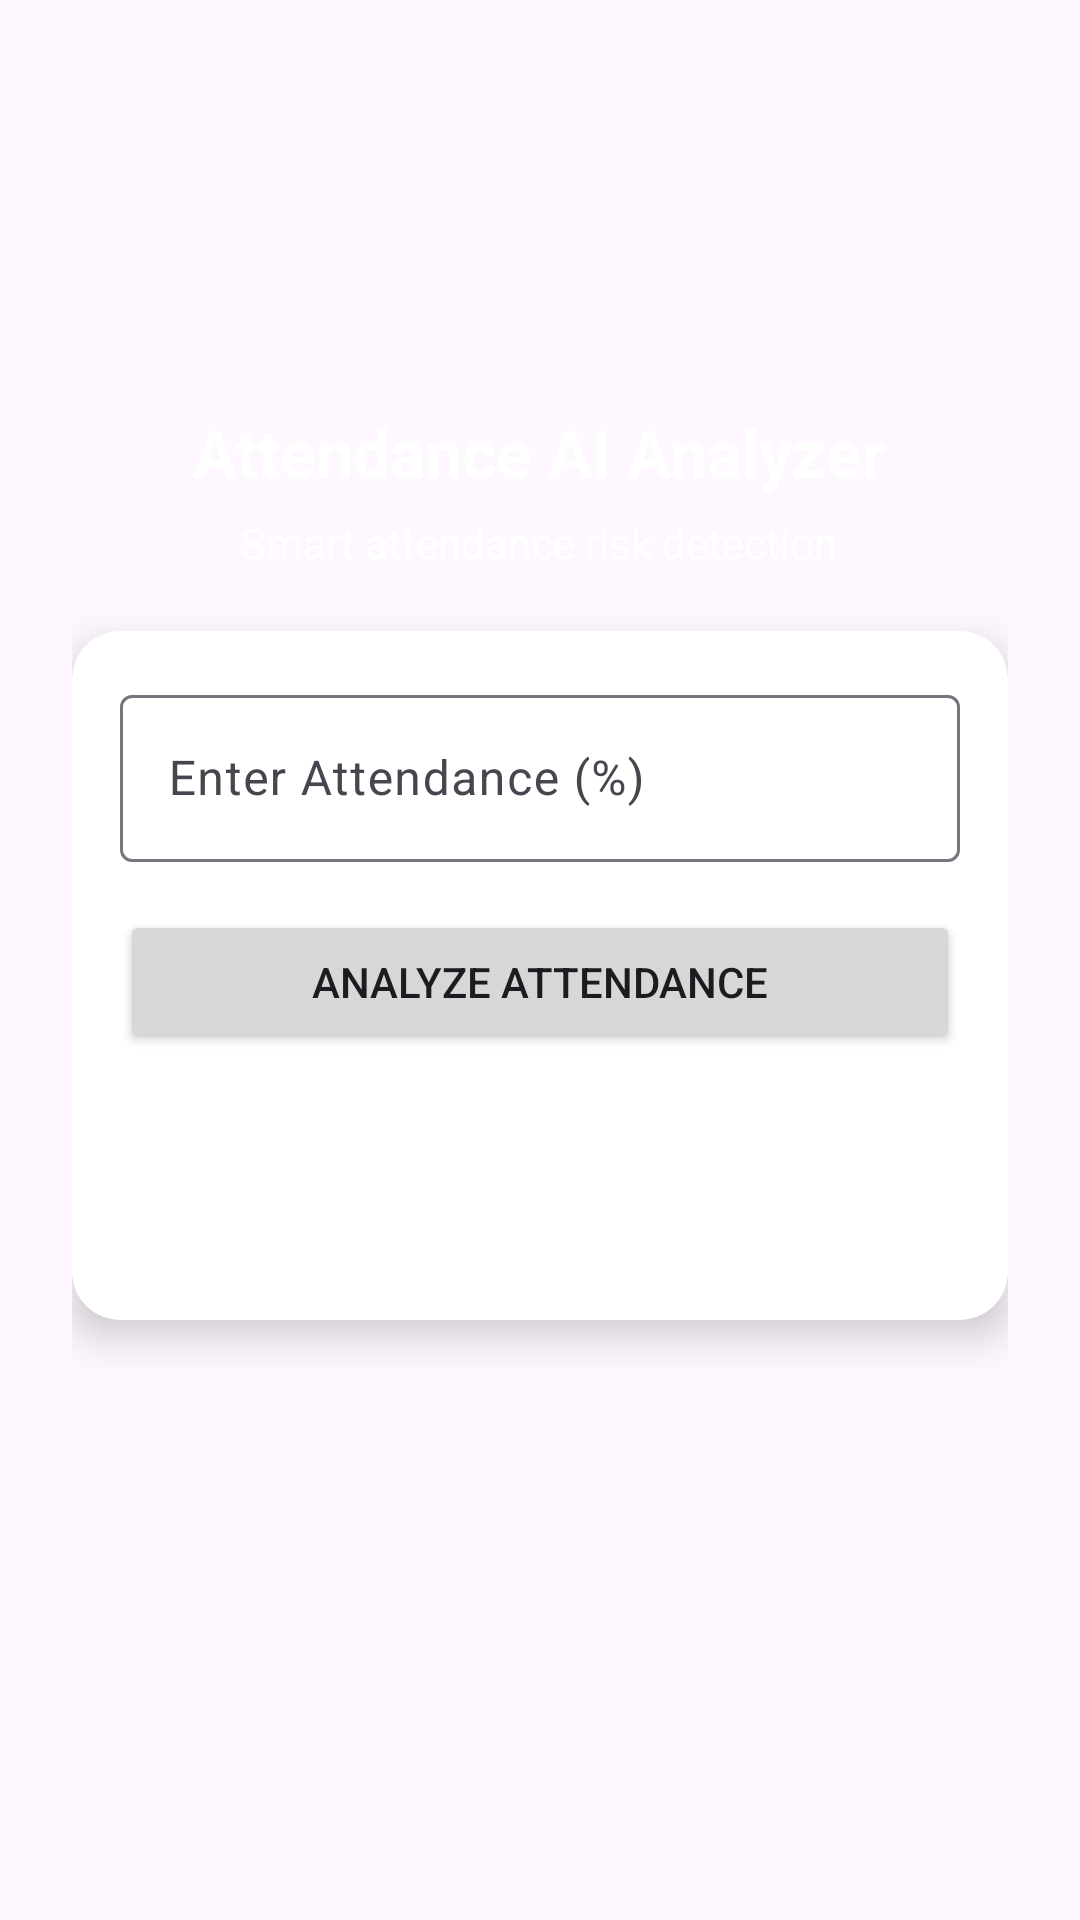

This screen was rendered from an Android layout file. Write that file and the resources it references.
<!-- AndroidManifest.xml: application theme Theme.AIStudentPerformancePredictor -->
<!-- res/layout/activity_attendance_ai.xml -->
<?xml version="1.0" encoding="utf-8"?>
<ScrollView xmlns:android="http://schemas.android.com/apk/res/android"
    xmlns:app="http://schemas.android.com/apk/res-auto"
    android:layout_width="match_parent"
    android:layout_height="match_parent"
    android:background="@drawable/bg_gradient"
    android:fillViewport="true">

    <LinearLayout
        android:layout_width="match_parent"
        android:layout_height="wrap_content"
        android:orientation="vertical"
        android:padding="24dp"
        android:gravity="center_horizontal">

        
        <ImageView
            android:layout_width="100dp"
            android:layout_height="100dp"
            android:src="@drawable/ic_app_logo"
            android:layout_marginBottom="12dp"/>

        
        <TextView
            android:layout_height="wrap_content"
            android:layout_width="wrap_content"
            android:text="Attendance AI Analyzer"
            android:textSize="22sp"
            android:textStyle="bold"
            android:textColor="@android:color/white"
            android:layout_marginBottom="6dp"/>

        <TextView
            android:layout_height="wrap_content"
            android:layout_width="wrap_content"
            android:text="Smart attendance risk detection"
            android:textColor="@android:color/white"
            android:layout_marginBottom="20dp"/>

        
        <androidx.cardview.widget.CardView
            android:layout_width="match_parent"
            android:layout_height="wrap_content"
            app:cardCornerRadius="16dp"
            app:cardElevation="8dp">


        <LinearLayout
                android:layout_width="match_parent"
                android:layout_height="wrap_content"
                android:orientation="vertical"
                android:padding="16dp">

                
                <com.google.android.material.textfield.TextInputLayout
                    android:layout_width="match_parent"
                    android:layout_height="wrap_content"
                    android:hint="Enter Attendance (%)">

                    <com.google.android.material.textfield.TextInputEditText
                        android:id="@+id/etAttendance"
                        android:layout_width="match_parent"
                        android:layout_height="wrap_content"
                        android:inputType="number"/>
                </com.google.android.material.textfield.TextInputLayout>

                <Button
                    android:id="@+id/btnAnalyze"
                    android:text="Analyze Attendance"
                    android:layout_width="match_parent"
                    android:layout_height="wrap_content"
                    android:layout_marginTop="16dp"/>

                
                <TextView
                    android:layout_height="wrap_content"
                    android:layout_width="wrap_content"
                    android:id="@+id/tvRisk"
                    android:textSize="18sp"
                    android:textStyle="bold"
                    android:textColor="@android:color/black"
                    android:layout_marginTop="20dp"/>

                <TextView
                    android:layout_height="wrap_content"
                    android:layout_width="wrap_content"
                    android:id="@+id/tvSuggestion"
                    android:textSize="15sp"
                    android:layout_marginTop="8dp"/>

            </LinearLayout>
        </androidx.cardview.widget.CardView>

    </LinearLayout>
</ScrollView>
<!-- resources referenced by this layout -->
<resources>
  <!-- drawable ic_app_logo: png bitmap (mipmap-hdpi, 23252 bytes) -->
  <style name="Theme.AIStudentPerformancePredictor" parent="Base.Theme.AIStudentPerformancePredictor" />
  <style name="Base.Theme.AIStudentPerformancePredictor" parent="Theme.Material3.DayNight.NoActionBar">
          
          
      </style>
</resources>
